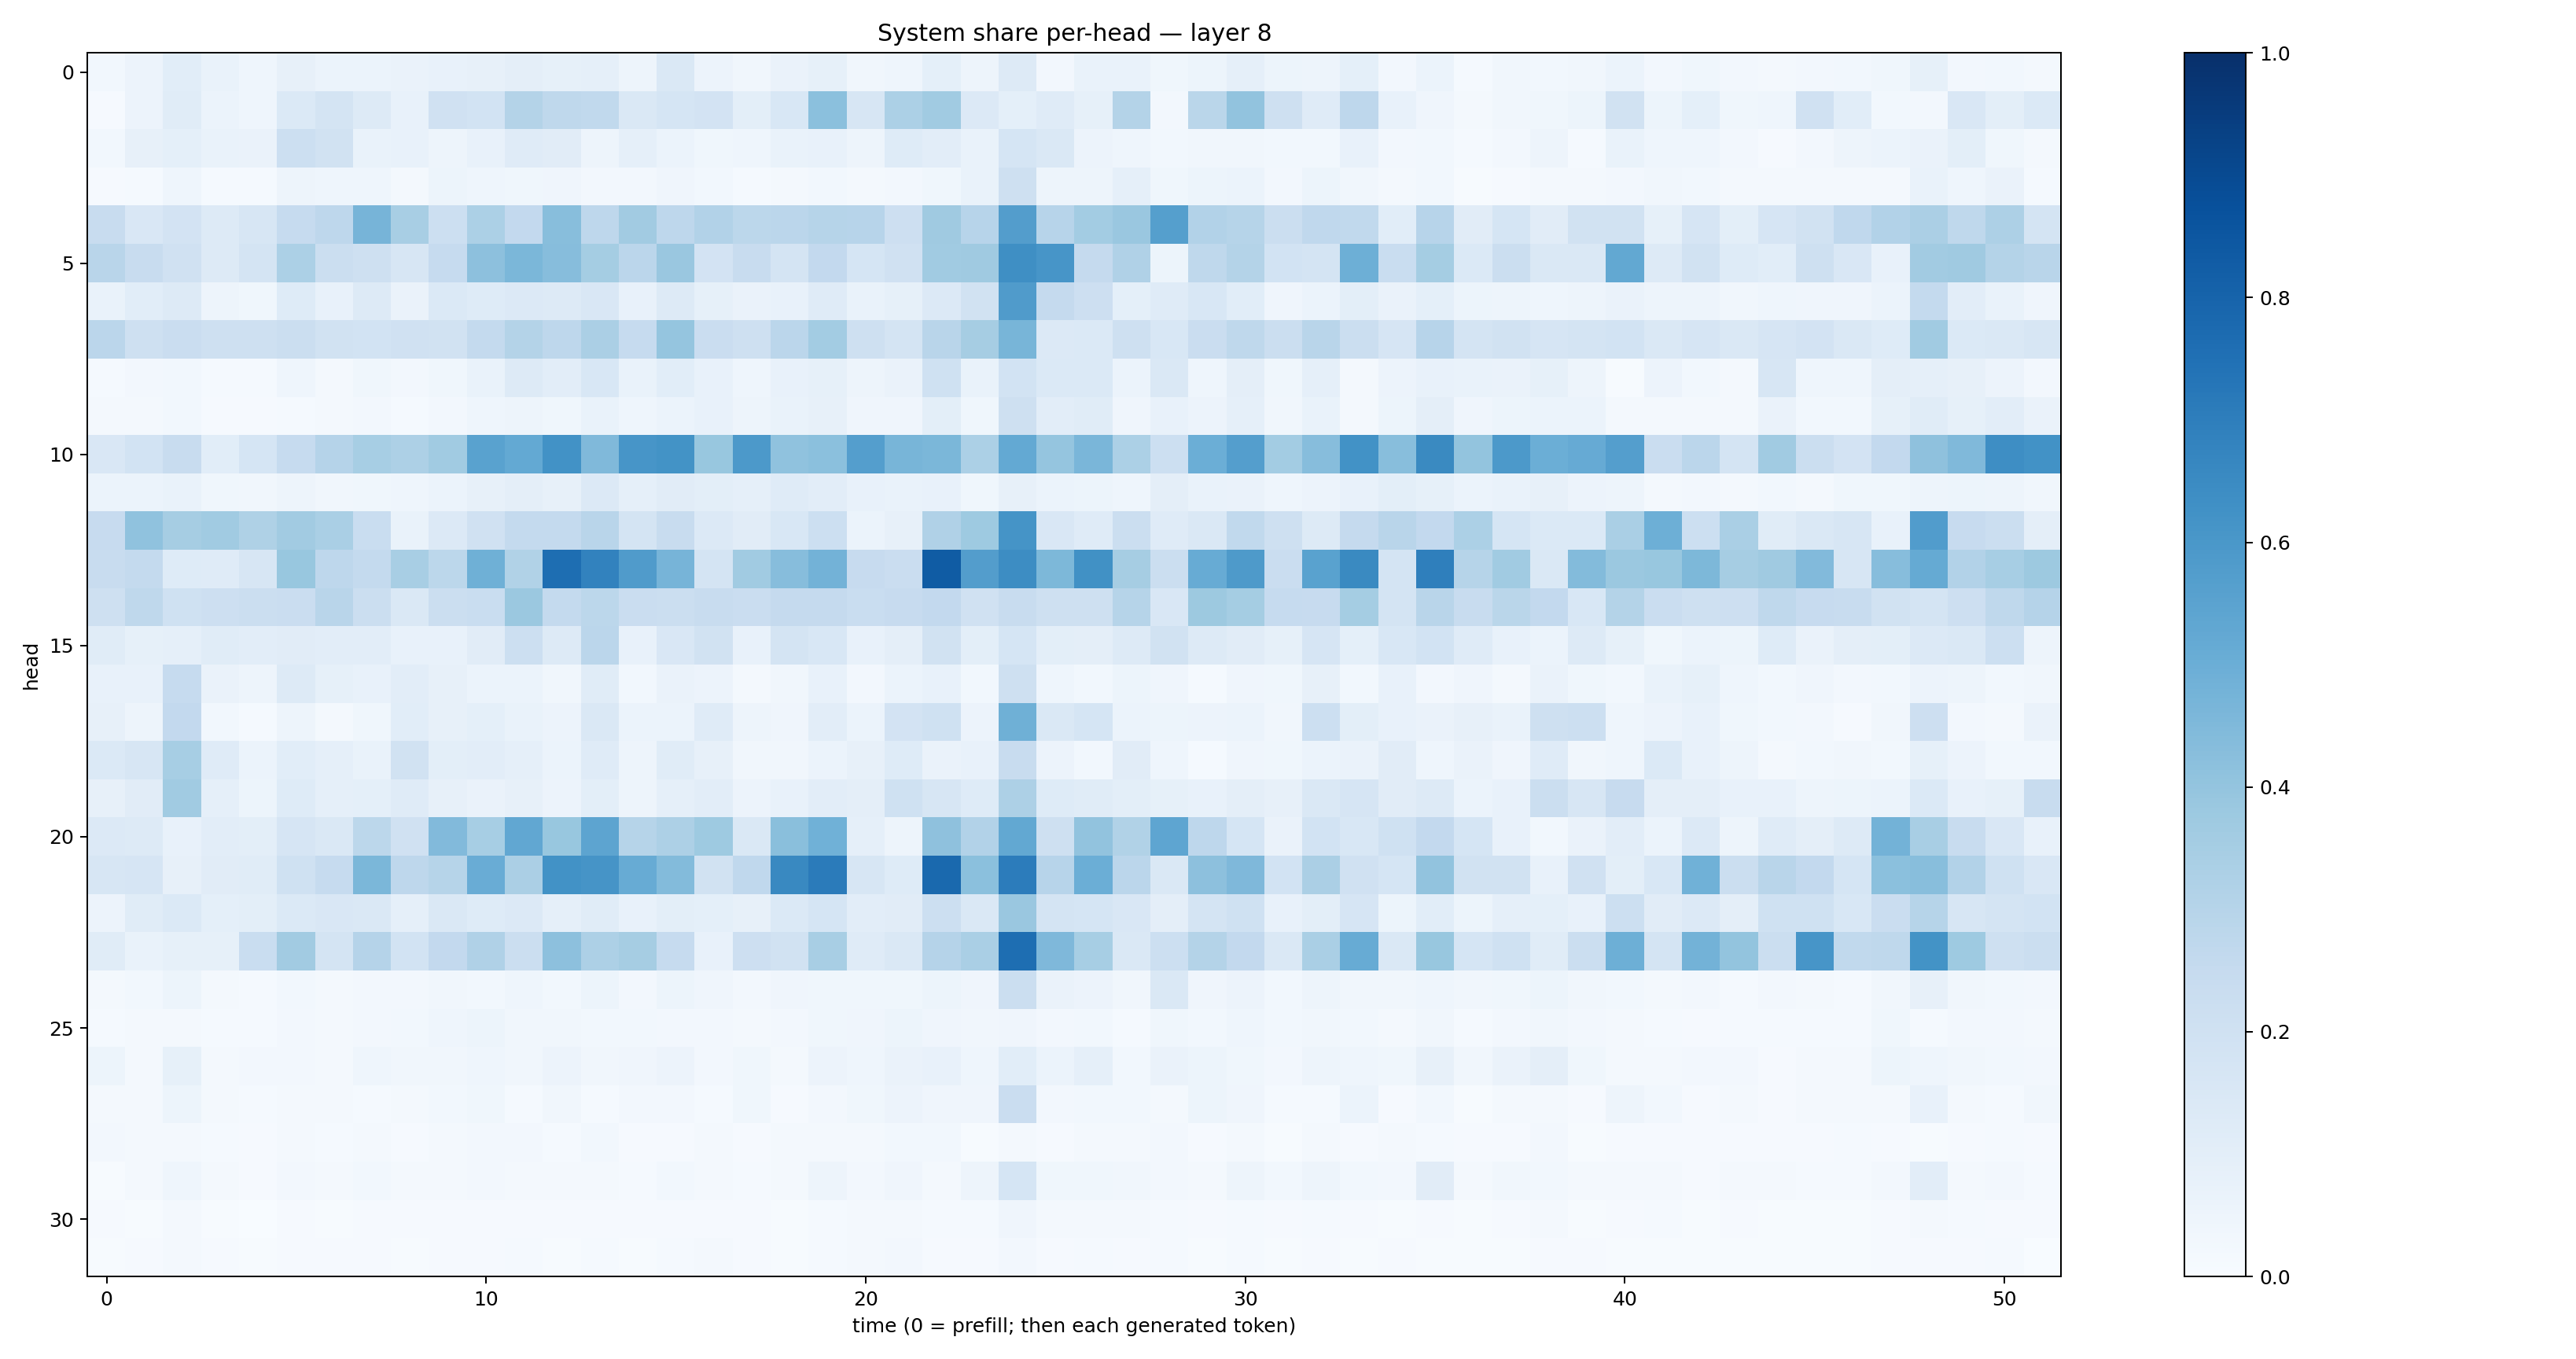

The data file committed next to this chart (first rows):
0.029914916, 0.05592218, 0.106772095, 0.06986111, 0.044340894, 0.080201566, 0.058736764, 0.06109462, 0.06550081, 0.0760297, 0.08049097, 0.096221365, 0.08230309, 0.08666208, 0.05059653, 0.14763469, 0.056824613, 0.03128136, 0.06275228, 0.08403255, 0.033665188, 0.045239445, 0.08996204, 0.050486963
0.007976, 0.05816, 0.1146, 0.06091, 0.04678, 0.1374, 0.1742, 0.1293, 0.07311, 0.1986, 0.1865, 0.3082, 0.2713, 0.2624, 0.1475, 0.1709, 0.1817, 0.1009, 0.1549, 0.419, 0.1606, 0.3301, 0.3635, 0.1358
0.02793, 0.07981, 0.09012, 0.06787, 0.06385, 0.2166, 0.1897, 0.06654, 0.07288, 0.04815, 0.07376, 0.1211, 0.1095, 0.05038, 0.08723, 0.05986, 0.0389, 0.04613, 0.06718, 0.07375, 0.04884, 0.1213, 0.1032, 0.06831
0.01163, 0.01391, 0.04645, 0.01486, 0.01448, 0.04708, 0.04491, 0.0457, 0.01894, 0.05163, 0.04638, 0.03899, 0.03974, 0.02727, 0.02376, 0.03917, 0.02759, 0.01189, 0.01791, 0.02985, 0.0197, 0.02552, 0.03629, 0.0669
0.2348, 0.1512, 0.18, 0.1308, 0.1615, 0.2478, 0.2752, 0.4697, 0.3419, 0.216, 0.3287, 0.2612, 0.4271, 0.2751, 0.3599, 0.2736, 0.3106, 0.2783, 0.2829, 0.2983, 0.2933, 0.2116, 0.3684, 0.2965
0.2903, 0.2354, 0.1956, 0.1305, 0.1739, 0.3293, 0.2239, 0.2033, 0.1588, 0.2463, 0.4165, 0.4596, 0.4311, 0.3524, 0.2825, 0.3851, 0.1816, 0.236, 0.1762, 0.2579, 0.1694, 0.1987, 0.3639, 0.3677
0.06677, 0.1089, 0.1287, 0.05062, 0.03834, 0.1239, 0.07499, 0.1307, 0.06419, 0.137, 0.1218, 0.134, 0.1277, 0.1494, 0.07119, 0.1299, 0.08457, 0.06282, 0.07799, 0.1186, 0.06912, 0.08439, 0.1354, 0.1901
0.2845, 0.2034, 0.2296, 0.2049, 0.2053, 0.2209, 0.1897, 0.1854, 0.1962, 0.1946, 0.2569, 0.307, 0.2746, 0.335, 0.2464, 0.397, 0.2267, 0.2039, 0.2814, 0.3568, 0.2051, 0.1726, 0.2909, 0.3493
0.01355, 0.02596, 0.03003, 0.01467, 0.01172, 0.04299, 0.02086, 0.03758, 0.0267, 0.03834, 0.06746, 0.1255, 0.105, 0.153, 0.06969, 0.1082, 0.0764, 0.04673, 0.07351, 0.08563, 0.0471, 0.06368, 0.2007, 0.06864
0.01576, 0.01754, 0.03093, 0.01049, 0.01081, 0.01534, 0.01669, 0.02603, 0.01347, 0.02539, 0.04663, 0.0504, 0.03634, 0.06675, 0.04328, 0.06045, 0.07439, 0.04688, 0.06866, 0.0808, 0.04198, 0.04154, 0.0991, 0.03688
0.1523, 0.1847, 0.2409, 0.1071, 0.1712, 0.2498, 0.3045, 0.3439, 0.3247, 0.3654, 0.5544, 0.5213, 0.6239, 0.4484, 0.6061, 0.6209, 0.389, 0.5905, 0.41, 0.4181, 0.568, 0.4659, 0.4593, 0.329
0.05957, 0.06212, 0.06882, 0.03789, 0.03515, 0.04771, 0.03236, 0.03614, 0.04446, 0.06063, 0.08159, 0.09562, 0.08099, 0.1351, 0.0898, 0.1094, 0.1012, 0.08848, 0.1183, 0.1053, 0.07771, 0.06694, 0.07524, 0.03885
0.2428, 0.4089, 0.3502, 0.3648, 0.3218, 0.3596, 0.3377, 0.2342, 0.07019, 0.1364, 0.1974, 0.254, 0.2552, 0.29, 0.1785, 0.2345, 0.1356, 0.1112, 0.153, 0.2165, 0.06202, 0.08167, 0.3201, 0.3716
0.2379, 0.2549, 0.1221, 0.12, 0.1577, 0.3871, 0.2738, 0.2557, 0.34, 0.2808, 0.4888, 0.3146, 0.7606, 0.68, 0.5788, 0.4712, 0.1787, 0.367, 0.4314, 0.4777, 0.243, 0.2267, 0.8285, 0.5709
0.2086, 0.2709, 0.2007, 0.2128, 0.2249, 0.2288, 0.2915, 0.2218, 0.1417, 0.2239, 0.2342, 0.3807, 0.2567, 0.2805, 0.2275, 0.2204, 0.2375, 0.2294, 0.2518, 0.2518, 0.2313, 0.2443, 0.2591, 0.1958
0.1168, 0.08289, 0.08712, 0.1149, 0.1023, 0.1113, 0.1032, 0.1053, 0.07433, 0.07596, 0.1127, 0.2155, 0.1251, 0.2822, 0.07706, 0.1501, 0.1953, 0.07429, 0.1774, 0.156, 0.07718, 0.09548, 0.1928, 0.09958
0.07343, 0.07653, 0.2486, 0.06406, 0.05045, 0.1255, 0.08562, 0.07111, 0.1046, 0.08097, 0.05954, 0.06106, 0.0325, 0.1153, 0.02861, 0.06467, 0.05787, 0.01994, 0.03186, 0.07603, 0.02622, 0.0608, 0.0716, 0.0312
0.0818, 0.05078, 0.2606, 0.031, 0.01479, 0.04981, 0.0218, 0.03814, 0.1061, 0.07834, 0.09301, 0.06711, 0.05516, 0.142, 0.05887, 0.06105, 0.1189, 0.04773, 0.04094, 0.1036, 0.05909, 0.1817, 0.1993, 0.05533
0.1373, 0.1612, 0.3476, 0.1208, 0.06126, 0.1062, 0.08639, 0.069, 0.1901, 0.101, 0.1049, 0.08784, 0.06008, 0.1207, 0.04789, 0.1137, 0.08194, 0.03384, 0.03443, 0.06199, 0.08098, 0.1214, 0.06374, 0.07073
0.07822, 0.1125, 0.3646, 0.08974, 0.05467, 0.1232, 0.08716, 0.09207, 0.1206, 0.07871, 0.06609, 0.08203, 0.05639, 0.09809, 0.04843, 0.08692, 0.1044, 0.05749, 0.07307, 0.1053, 0.09499, 0.202, 0.1619, 0.1229
0.136, 0.131, 0.07325, 0.1044, 0.09951, 0.1669, 0.1459, 0.2801, 0.1974, 0.4445, 0.346, 0.5275, 0.387, 0.5407, 0.2972, 0.327, 0.3729, 0.1483, 0.4241, 0.4872, 0.0887, 0.04991, 0.4108, 0.3116
0.1632, 0.1648, 0.08021, 0.112, 0.1137, 0.2024, 0.2464, 0.458, 0.2756, 0.2994, 0.5053, 0.3354, 0.6239, 0.6123, 0.5079, 0.441, 0.1908, 0.2686, 0.6599, 0.7093, 0.1615, 0.1215, 0.779, 0.4209
0.05825, 0.1146, 0.1402, 0.09167, 0.1006, 0.1382, 0.1522, 0.1471, 0.08936, 0.1447, 0.124, 0.1354, 0.08607, 0.115, 0.07481, 0.1014, 0.09301, 0.07838, 0.1371, 0.1708, 0.102, 0.1121, 0.2153, 0.1437
0.1148, 0.06838, 0.08222, 0.0853, 0.2335, 0.3621, 0.1744, 0.3016, 0.1848, 0.2595, 0.3184, 0.2226, 0.4148, 0.3263, 0.3505, 0.2486, 0.07385, 0.2124, 0.1908, 0.34, 0.121, 0.1473, 0.3034, 0.3384
0.02239, 0.02748, 0.05268, 0.01752, 0.01358, 0.0275, 0.01731, 0.02657, 0.02402, 0.03191, 0.02904, 0.04633, 0.02941, 0.05105, 0.02689, 0.05301, 0.04262, 0.02366, 0.04176, 0.03702, 0.03759, 0.03897, 0.05283, 0.04262
0.01498, 0.01586, 0.02176, 0.01468, 0.0142, 0.02347, 0.02249, 0.02546, 0.03015, 0.04387, 0.05458, 0.03299, 0.03303, 0.02959, 0.03048, 0.02569, 0.02513, 0.02317, 0.02488, 0.03741, 0.04075, 0.05296, 0.04146, 0.03134
0.05093, 0.02274, 0.08427, 0.01645, 0.02385, 0.02588, 0.01867, 0.0436, 0.03242, 0.0326, 0.04417, 0.03245, 0.05752, 0.03334, 0.04281, 0.05496, 0.02578, 0.03634, 0.02099, 0.05547, 0.04433, 0.06532, 0.07402, 0.04383
0.02163, 0.01774, 0.0508, 0.0159, 0.01448, 0.01838, 0.01845, 0.01515, 0.01593, 0.03097, 0.03714, 0.01361, 0.03457, 0.01201, 0.02639, 0.02373, 0.01301, 0.03895, 0.01067, 0.02719, 0.03723, 0.05536, 0.04195, 0.04049
0.0247, 0.01948, 0.02164, 0.0129, 0.00924, 0.01877, 0.01531, 0.02042, 0.01084, 0.02218, 0.02614, 0.02709, 0.01174, 0.02755, 0.01048, 0.0115, 0.02308, 0.01116, 0.01973, 0.02231, 0.01875, 0.02924, 0.02757, 0.007556
0.005602, 0.01872, 0.04522, 0.01988, 0.01114, 0.02591, 0.02058, 0.02928, 0.01563, 0.023, 0.02372, 0.02141, 0.01586, 0.02112, 0.01253, 0.02799, 0.01969, 0.01532, 0.0202, 0.04888, 0.02589, 0.03944, 0.0214, 0.04949
0.01074, 0.005136, 0.01653, 0.00537, 0.002959, 0.008653, 0.007671, 0.008481, 0.008092, 0.00873, 0.008705, 0.008034, 0.007967, 0.01115, 0.00836, 0.00922, 0.009453, 0.009153, 0.007579, 0.01401, 0.01772, 0.02192, 0.01237, 0.01325
0.007768, 0.009848, 0.01755, 0.008788, 0.005621, 0.01042, 0.01013, 0.01108, 0.006235, 0.0113, 0.00978, 0.01225, 0.005296, 0.01242, 0.007145, 0.01242, 0.01658, 0.009171, 0.007466, 0.01312, 0.02172, 0.02408, 0.009508, 0.00923
